Run: headless pygame with SDL's dummy video driver; simulated clock (each Clock.tick advances the game by its frame time, no real sleeping); random seed 0; keys injected as events and as key.get_pressed() state; no mouse input.
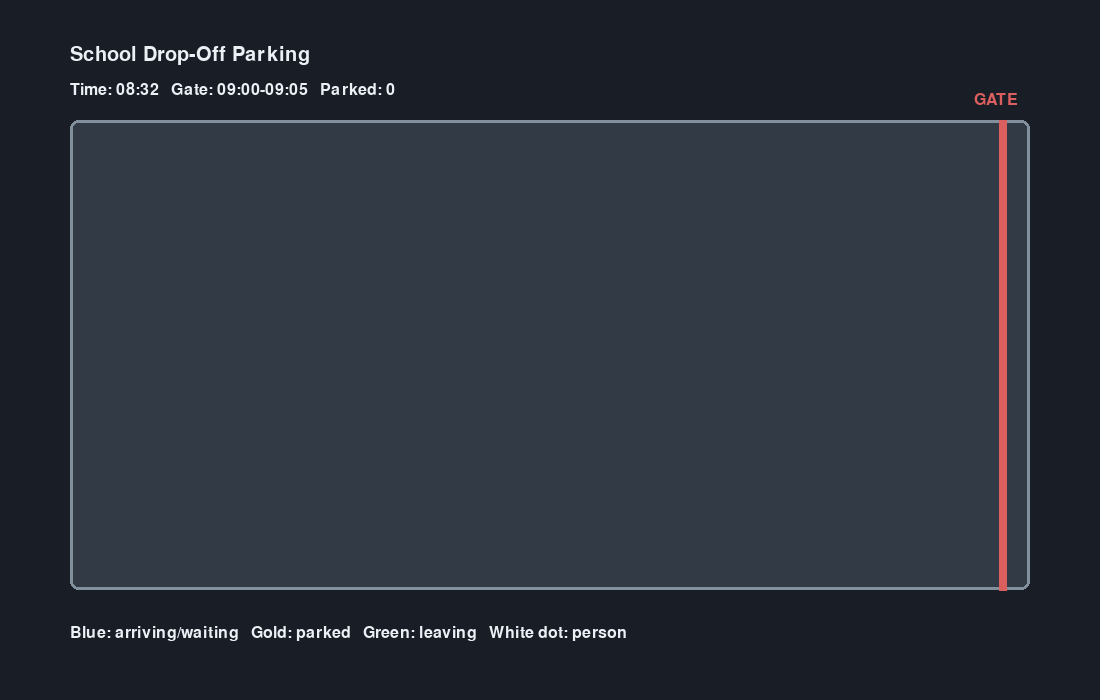
Frame 1 of 4 · flips 1–60 · no input
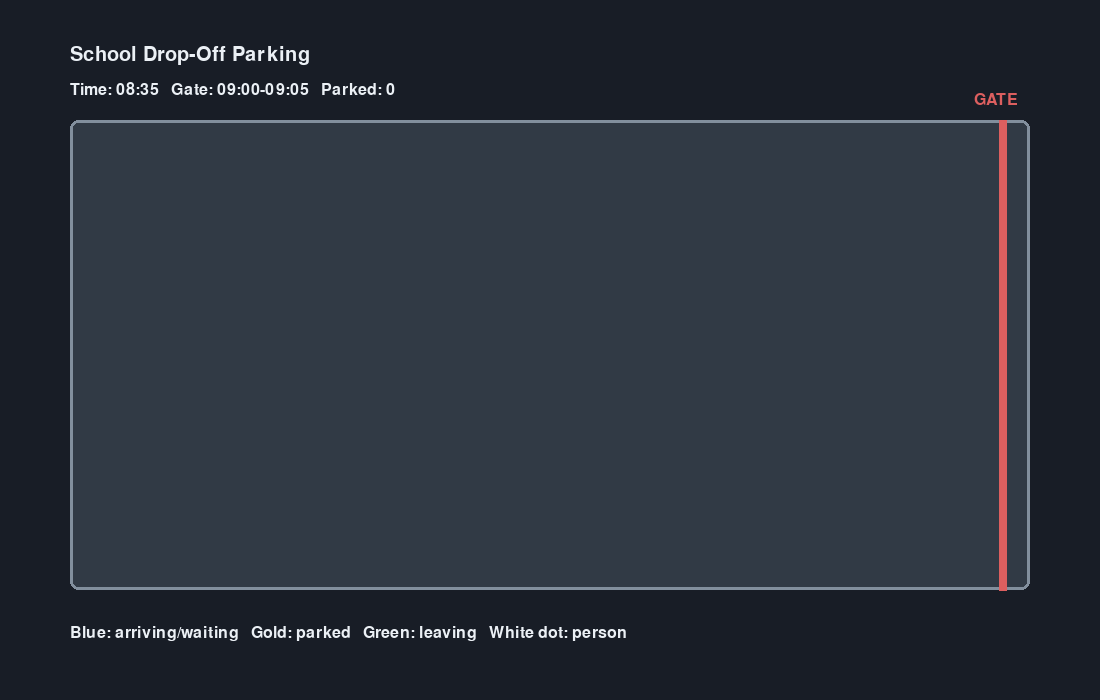
Frame 2 of 4 · flips 61–180 · tapped SPACE, RETURN · held RIGHT (→), D
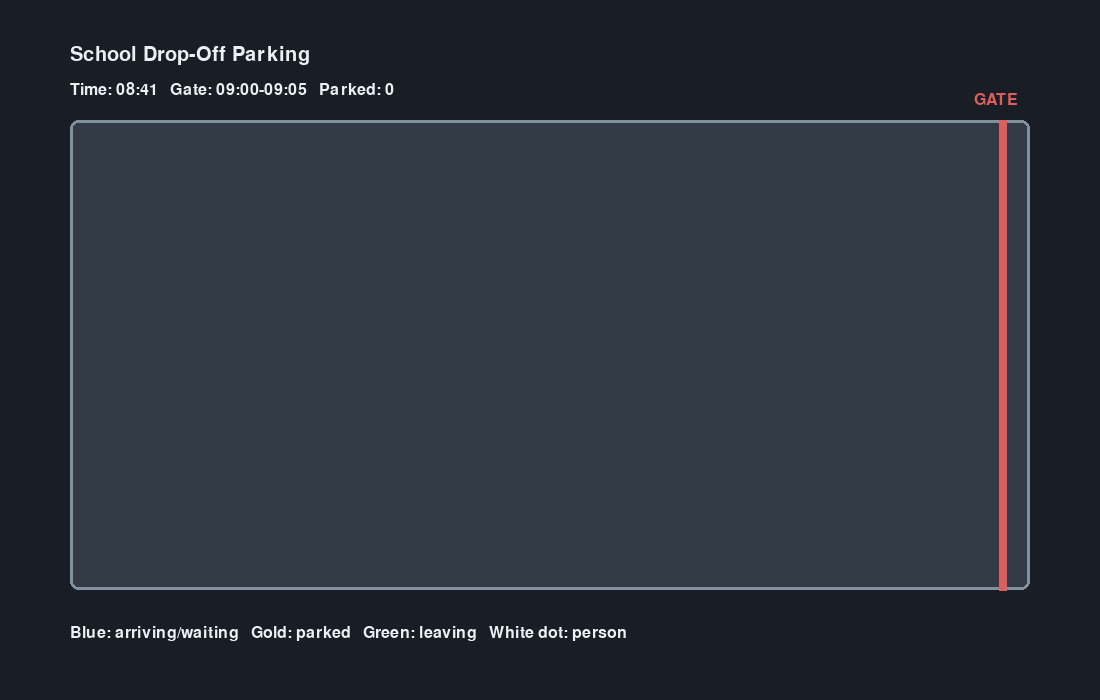
Frame 3 of 4 · flips 181–300 · held DOWN (↓), S
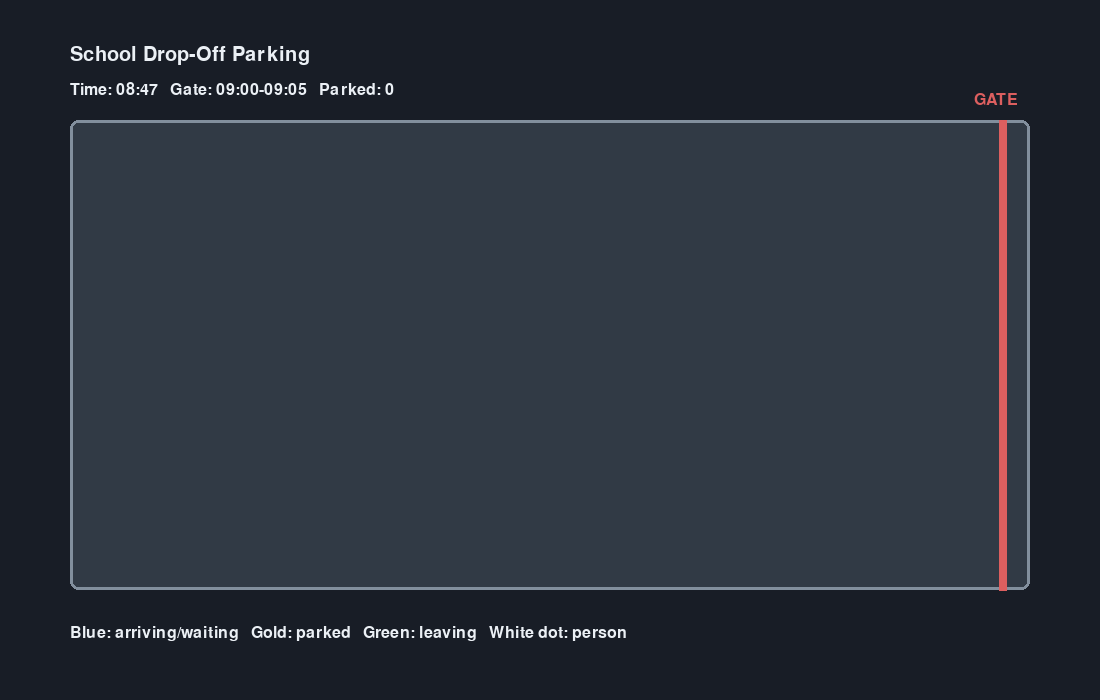
Frame 4 of 4 · flips 301–420 · held LEFT (←), A, UP (↑), W

The pygame program that drew these frames:

import argparse
import random
import sys

import pygame


WINDOW_SIZE = (1100, 700)
ROAD_RECT = pygame.Rect(70, 120, 960, 470)
BACKGROUND = (24, 29, 38)
ROAD = (49, 58, 69)
ROAD_EDGE = (130, 143, 157)
TEXT = (235, 240, 245)
ARRIVAL = (76, 190, 232)
PARKED = (244, 177, 68)
LEAVING = (116, 215, 133)
PERSON = (250, 245, 230)
GATE = (220, 95, 95)
PERSON_WALK_MINUTES = 2.0
START_TIME_MINUTES = 8 * 60 + 30


def format_clock_time(elapsed_minutes):
    absolute_minutes = START_TIME_MINUTES + elapsed_minutes
    hour = int(absolute_minutes // 60) % 24
    minute = int(absolute_minutes % 60)
    return f"{hour:02d}:{minute:02d}"


class Car:
    def __init__(self, arrival_time, parking_duration, x, y):
        self.arrival_time = arrival_time
        self.parking_duration = parking_duration
        self.x = x
        self.y = y
        self.state = "arriving"
        self.parked_at = None
        self.leaving_at = None

    def update(self, elapsed, gate_open, gate_close):
        if self.state == "arriving" and elapsed >= self.arrival_time:
            self.state = "waiting" if elapsed < gate_open else "parked"
            if self.state == "parked":
                self.parked_at = elapsed
        elif self.state == "waiting" and elapsed >= gate_open:
            self.state = "parked"
            self.parked_at = elapsed
        elif self.state == "parked" and elapsed >= self.parked_at + self.parking_duration:
            self.state = "leaving"
            self.leaving_at = elapsed
        elif self.state == "leaving" and elapsed >= self.leaving_at + PERSON_WALK_MINUTES:
            self.state = "gone"

        if self.state == "waiting" and elapsed >= gate_close:
            self.state = "parked"
            self.parked_at = elapsed


def build_cars(total_cars, simulation_duration, gate_open, gate_close,
               arrival_window, drop_lower, drop_upper):
    arrival_start = max(0, gate_open - arrival_window)
    arrivals = sorted(random.uniform(arrival_start, gate_close)
                      for _ in range(total_cars))
    cars = []
    for index, arrival in enumerate(arrivals):
        x = ROAD_RECT.left + 30 + (index % 12) * 75
        y = ROAD_RECT.top + 65 + (index // 12) * 48
        cars.append(Car(arrival, random.uniform(drop_lower, drop_upper), x, y))
    return cars


def draw_car(screen, car, elapsed):
    colour = {
        "arriving": ARRIVAL,
        "waiting": ARRIVAL,
        "parked": PARKED,
        "leaving": LEAVING,
    }.get(car.state, PARKED)
    car_rect = pygame.Rect(int(car.x - 22), int(car.y - 12), 44, 24)
    pygame.draw.rect(screen, colour, car_rect, border_radius=5)
    pygame.draw.rect(screen, (235, 240, 245), car_rect, width=2, border_radius=5)
    pygame.draw.line(
        screen, (235, 240, 245),
        (int(car.x - 8), int(car.y - 12)),
        (int(car.x - 8), int(car.y + 12)), width=2)

    if car.state == "leaving":
        progress = min(1.0, (elapsed - car.leaving_at) / PERSON_WALK_MINUTES)
        person_x = car.x + (GATE_X - car.x) * progress
        pygame.draw.circle(screen, PERSON, (int(person_x), int(car.y)), 6)


GATE_X = ROAD_RECT.right - 28


def draw_gate(screen):
    pygame.draw.line(
        screen, GATE, (GATE_X, ROAD_RECT.top),
        (GATE_X, ROAD_RECT.bottom), width=8)
    gate_label = pygame.font.Font(None, 24).render("GATE", True, GATE)
    screen.blit(gate_label, (GATE_X - 28, ROAD_RECT.top - 28))


def main():
    parser = argparse.ArgumentParser(description="Live pygame school drop-off visualization")
    parser.add_argument("--cars", type=int, default=70)
    parser.add_argument("--duration", type=float, default=120)
    parser.add_argument("--gate-open", type=float, default=30)
    parser.add_argument("--gate-close", type=float, default=35)
    parser.add_argument("--arrival-window", type=float, default=10)
    parser.add_argument("--drop-lower", type=float, default=1.0)
    parser.add_argument("--drop-upper", type=float, default=3.0)
    args = parser.parse_args()

    if args.cars < 1 or args.gate_open >= args.gate_close:
        parser.error("cars must be positive and gate-open must be before gate-close")

    pygame.init()
    screen = pygame.display.set_mode(WINDOW_SIZE)
    pygame.display.set_caption("School Drop-Off Parking Visualization")
    font = pygame.font.Font(None, 30)
    small_font = pygame.font.Font(None, 24)
    clock = pygame.time.Clock()
    elapsed = 0.0
    time_scale = 3.0
    cars = build_cars(
        args.cars, args.duration, args.gate_open, args.gate_close,
        args.arrival_window, args.drop_lower, args.drop_upper)

    running = True
    while running:
        frame_seconds = clock.tick(60) / 1000
        elapsed += frame_seconds * time_scale
        if elapsed > args.duration:
            elapsed = 0
            cars = build_cars(
                args.cars, args.duration, args.gate_open, args.gate_close,
                args.arrival_window, args.drop_lower, args.drop_upper)

        for event in pygame.event.get():
            if event.type == pygame.QUIT:
                running = False
            elif event.type == pygame.KEYDOWN and event.key == pygame.K_SPACE:
                elapsed = 0
                cars = build_cars(
                    args.cars, args.duration, args.gate_open, args.gate_close,
                    args.arrival_window, args.drop_lower, args.drop_upper)

        for car in cars:
            car.update(elapsed, args.gate_open, args.gate_close)

        screen.fill(BACKGROUND)
        pygame.draw.rect(screen, ROAD, ROAD_RECT, border_radius=8)
        pygame.draw.rect(screen, ROAD_EDGE, ROAD_RECT, width=3, border_radius=8)
        draw_gate(screen)

        title = font.render("School Drop-Off Parking", True, TEXT)
        screen.blit(title, (70, 45))
        status = small_font.render(
            f"Time: {format_clock_time(elapsed)}   "
            f"Gate: {format_clock_time(args.gate_open)}-"
            f"{format_clock_time(args.gate_close)}   "
            f"Parked: {sum(car.state == 'parked' for car in cars)}",
            True, TEXT)
        screen.blit(status, (70, 82))

        for car in cars:
            if car.state != "gone" and elapsed >= car.arrival_time:
                draw_car(screen, car, elapsed)

        legend = small_font.render(
            "Blue: arriving/waiting   Gold: parked   Green: leaving   White dot: person",
            True, TEXT)
        screen.blit(legend, (70, 625))
        pygame.display.flip()

    pygame.quit()
    return 0


if __name__ == "__main__":
    sys.exit(main())
